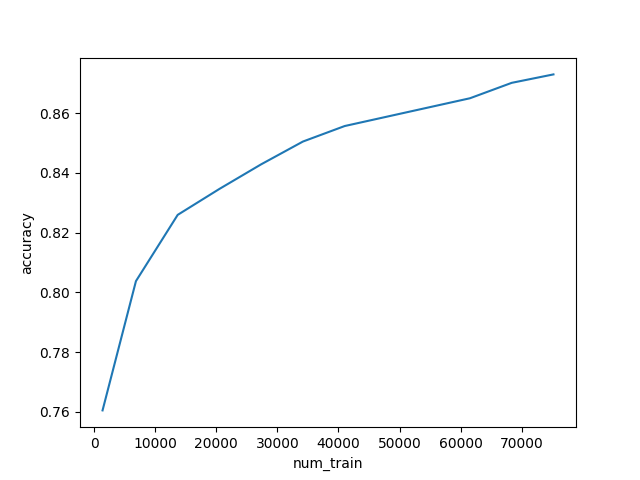

Values plotted in this chart, from the file beside it:
test_size, num_train, accuracy
0.01, 1367, 0.7605
0.05, 6837, 0.8038
0.1, 13675, 0.8259
0.15, 20512, 0.8346
0.2, 27350, 0.8429
0.25, 34188, 0.8505
0.3, 41025, 0.8557
0.45, 61538, 0.865
0.5, 68375, 0.8701
0.55, 75212, 0.873
